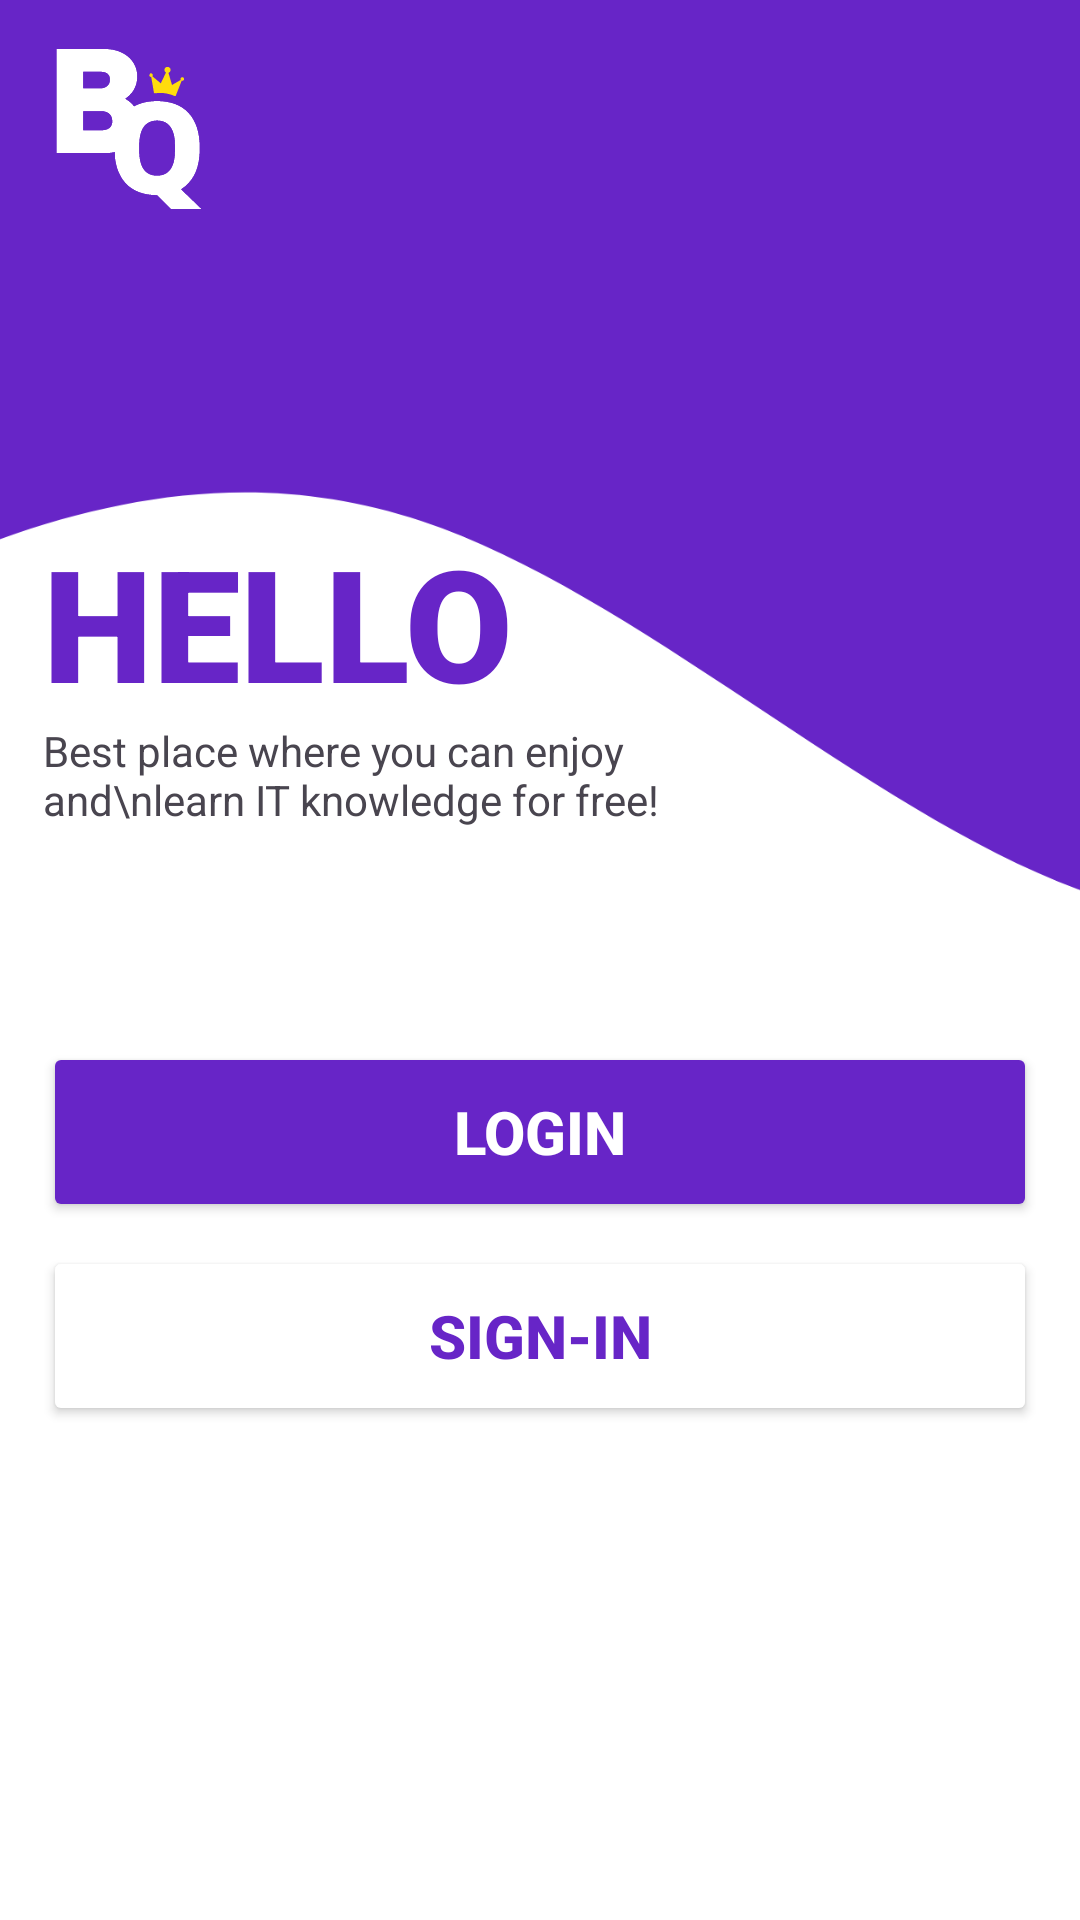

Android layout source for this screen:
<!-- AndroidManifest.xml: application theme Theme.FinalProjectJava -->
<!-- res/layout/activity_startup.xml -->
<?xml version="1.0" encoding="utf-8"?>
<androidx.constraintlayout.widget.ConstraintLayout xmlns:android="http://schemas.android.com/apk/res/android"
    xmlns:app="http://schemas.android.com/apk/res-auto"
    xmlns:tools="http://schemas.android.com/tools"
    android:id="@+id/main"
    android:layout_width="match_parent"
    android:layout_height="match_parent"
    android:background="@drawable/bg_background_1"
    tools:context=".activities.StartUpActivity">

    
    <androidx.constraintlayout.widget.Guideline
        android:id="@+id/guidelineStart"
        android:layout_width="wrap_content"
        android:layout_height="wrap_content"
        android:orientation="vertical"
        app:layout_constraintGuide_percent="0.04" />

    <androidx.constraintlayout.widget.Guideline
        android:id="@+id/guidelineEnd"
        android:layout_width="wrap_content"
        android:layout_height="wrap_content"
        android:orientation="vertical"
        app:layout_constraintGuide_percent="0.96" />

    
    <androidx.constraintlayout.widget.Guideline
        android:id="@+id/guidelineSummit"
        android:layout_width="wrap_content"
        android:layout_height="wrap_content"
        android:orientation="horizontal"
        app:layout_constraintGuide_percent="0.02" />

    <androidx.constraintlayout.widget.Guideline
        android:id="@+id/guidelineContentTop"
        android:layout_width="wrap_content"
        android:layout_height="wrap_content"
        android:orientation="horizontal"
        app:layout_constraintGuide_percent="0.27" />

    <androidx.constraintlayout.widget.Guideline
        android:id="@+id/guidelineContentBottom"
        android:layout_width="wrap_content"
        android:layout_height="wrap_content"
        android:orientation="horizontal"
        app:layout_constraintGuide_percent="0.50066227" />

    <androidx.constraintlayout.widget.Guideline
        android:id="@+id/guidelineBottom"
        android:layout_width="wrap_content"
        android:layout_height="wrap_content"
        android:orientation="horizontal"
        app:layout_constraintGuide_percent="0.95" />

    <ImageView
        android:id="@+id/imageView2"
        android:layout_width="86dp"
        android:layout_height="86dp"
        app:layout_constraintStart_toStartOf="parent"
        app:layout_constraintTop_toTopOf="parent"
        app:srcCompat="@drawable/ic_bytequest_logo" />

    <TextView
        android:id="@+id/tvHello"
        android:layout_width="wrap_content"
        android:layout_height="wrap_content"
        android:fontFamily="sans-serif-black"
        android:text="HELLO"
        android:textColor="@color/purple"
        android:textSize="52sp"
        android:textStyle="bold"
        app:layout_constraintBottom_toTopOf="@+id/loginBtn"
        app:layout_constraintEnd_toStartOf="@+id/guidelineEnd"
        app:layout_constraintHorizontal_bias="0.0"
        app:layout_constraintStart_toStartOf="@id/guidelineStart"
        app:layout_constraintTop_toTopOf="@id/guidelineContentTop"
        app:layout_constraintVertical_bias="0.0" />

    <TextView
        android:id="@+id/tvDescription"
        android:layout_width="0dp"
        android:layout_height="wrap_content"
        android:layout_marginTop="68dp"
        android:text="Best place where you can enjoy and\nlearn IT knowledge for free!"
        android:textSize="14sp"
        app:layout_constraintBottom_toTopOf="@+id/loginBtn"
        app:layout_constraintEnd_toEndOf="@id/guidelineEnd"
        app:layout_constraintHorizontal_bias="0.0"
        app:layout_constraintStart_toStartOf="@id/guidelineStart"
        app:layout_constraintTop_toTopOf="@+id/guidelineContentTop"
        app:layout_constraintVertical_bias="0.0"
        app:layout_constraintWidth_percent="0.65" />

    <Button
        android:id="@+id/signInBtn"
        android:layout_width="0dp"
        android:layout_height="60dp"
        android:layout_marginBottom="116dp"
        android:backgroundTint="@color/white"
        android:text="Sign-in"
        android:textColor="@color/purple"
        android:textSize="20sp"
        android:textStyle="bold"
        app:layout_constraintBottom_toTopOf="@id/guidelineBottom"
        app:layout_constraintEnd_toEndOf="@id/guidelineEnd"
        app:layout_constraintHorizontal_bias="0.0"
        app:layout_constraintStart_toStartOf="@id/guidelineStart"
        app:layout_constraintTop_toTopOf="@+id/guidelineContentBottom"
        app:layout_constraintVertical_bias="0.85"
        app:strokeColor="@color/purple"
        app:strokeWidth="2dp" />

    <Button
        android:id="@+id/loginBtn"
        android:layout_width="0dp"
        android:layout_height="60dp"
        android:layout_marginBottom="8dp"
        android:backgroundTint="@color/purple"
        android:text="Login"
        android:textColor="@color/white"
        android:textSize="20sp"
        android:textStyle="bold"
        app:layout_constraintBottom_toTopOf="@id/signInBtn"
        app:layout_constraintEnd_toEndOf="@id/guidelineEnd"
        app:layout_constraintHorizontal_bias="0.0"
        app:layout_constraintStart_toStartOf="@id/guidelineStart" />

</androidx.constraintlayout.widget.ConstraintLayout>
<!-- resources referenced by this layout -->
<resources>
  <color name="purple">#6725C7</color>
  <color name="white">#FFFFFFFF</color>
  <!-- drawable bg_background_1: png bitmap (drawable, 26100 bytes) -->
  <!-- drawable ic_bytequest_logo: vector/xml drawable (drawable, 8026 chars, omitted) -->
  <style name="Theme.FinalProjectJava" parent="Base.Theme.FinalProjectJava" />
  <style name="Base.Theme.FinalProjectJava" parent="Theme.Material3.DayNight.NoActionBar">
          
          
      </style>
</resources>
